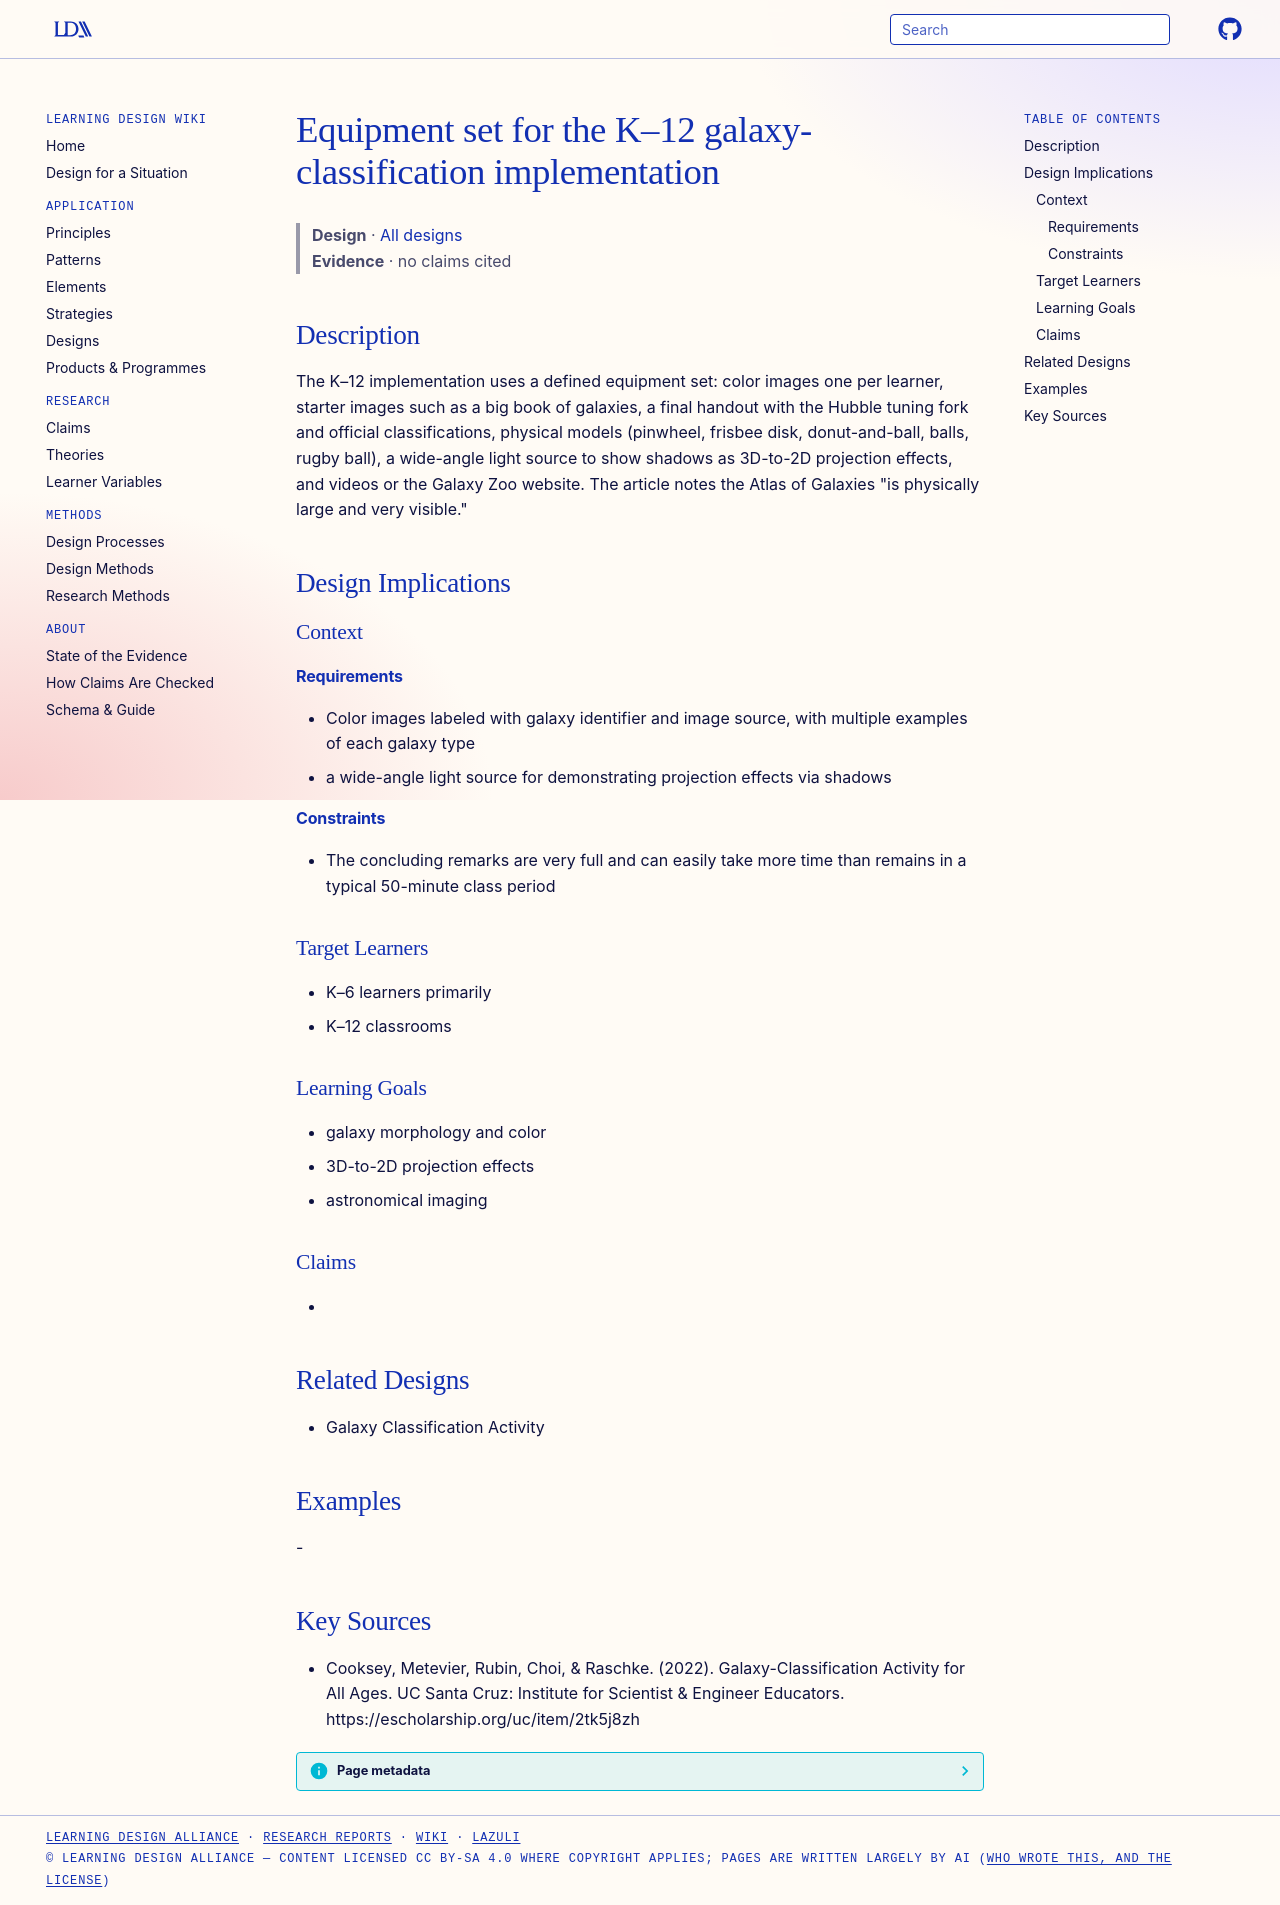

repository: Learning-Design-Alliance/learning-wiki · page: designs/galaxy-classification-equipment-set/index.html · generator: mkdocs

---
type: design
id: galaxy-classification-equipment-set
title: Equipment set for the K–12 galaxy-classification implementation
description: "The K–12 implementation uses a defined equipment set: color images one per learner, starter images such as a big book of galaxies, a final handout with the Hubble tuning fork and official classifications, physical mod..."
status: review
generated:
  by: "process:settle-candidates"
  at: 2026-11-19
sources:
  - id: cooksey-2022
    resource: "https://escholarship.org/uc/item/2tk5j8zh"
    title: "Cooksey, Metevier, Rubin, Choi, & Raschke. (2022). Galaxy-Classification Activity for All Ages. UC Santa Cruz: Institute for Scientist & Engineer Educators. https://escholarship.org/uc/item/2tk5j8zh"
    author: "Cooksey, Metevier, Rubin, Choi, & Raschke"
---

# Equipment set for the K–12 galaxy-classification implementation

> **Design** · [All designs](index.md)
> **Evidence** · no claims cited

## Description
The K–12 implementation uses a defined equipment set: color images one per learner, starter images such as a big book of galaxies, a final handout with the Hubble tuning fork and official classifications, physical models (pinwheel, frisbee disk, donut-and-ball, balls, rugby ball), a wide-angle light source to show shadows as 3D-to-2D projection effects, and videos or the Galaxy Zoo website. The article notes the Atlas of Galaxies "is physically large and very visible."

## Design Implications

### Context
#### Requirements
- Color images labeled with galaxy identifier and image source, with multiple examples of each galaxy type
- a wide-angle light source for demonstrating projection effects via shadows
#### Constraints
- The concluding remarks are very full and can easily take more time than remains in a typical 50-minute class period

### Target Learners
- K–6 learners primarily
- K–12 classrooms

### Learning Goals
- galaxy morphology and color
- 3D-to-2D projection effects
- astronomical imaging

### Claims
- 

## Related Designs
- Galaxy Classification Activity

## Examples
-

## Key Sources
- Cooksey, Metevier, Rubin, Choi, & Raschke. (2022). Galaxy-Classification Activity for All Ages. UC Santa Cruz: Institute for Scientist & Engineer Educators. https://escholarship.org/uc/item/2tk5j8zh
